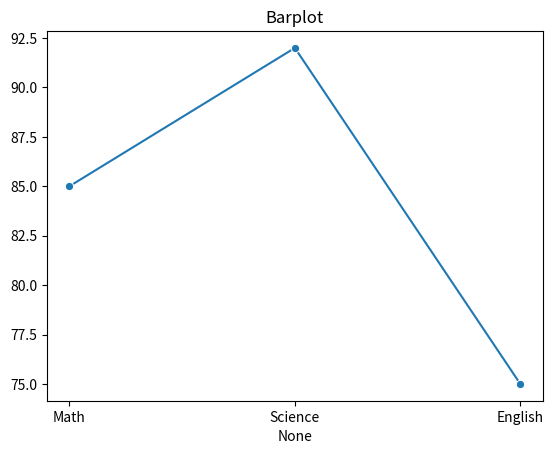

Here is the Python script that generated this plot:
#Q8: Plot a line chart of marks for 'Amit' across all subjects.

import pandas as pd
import matplotlib.pyplot as plt
import seaborn as sns

def main():
    data = {
    'Name': ['Amit', 'Sagar', 'Pooja'],
    'Math': [85, 90, 78],
    'Science': [92, 88, 80],
    'English': [75, 85, 82]
    }

    df = pd.DataFrame(data)
    print("The Data frame is : ")
    print(df,"\n")

    amit_data = df[df['Name']=='Amit'][['Math','Science','English']].iloc[0]

    sns.lineplot(x=amit_data.index, y=amit_data.values, marker='o')
    plt.title("Barplot")
    plt.show()

if __name__ == "__main__":
    main()